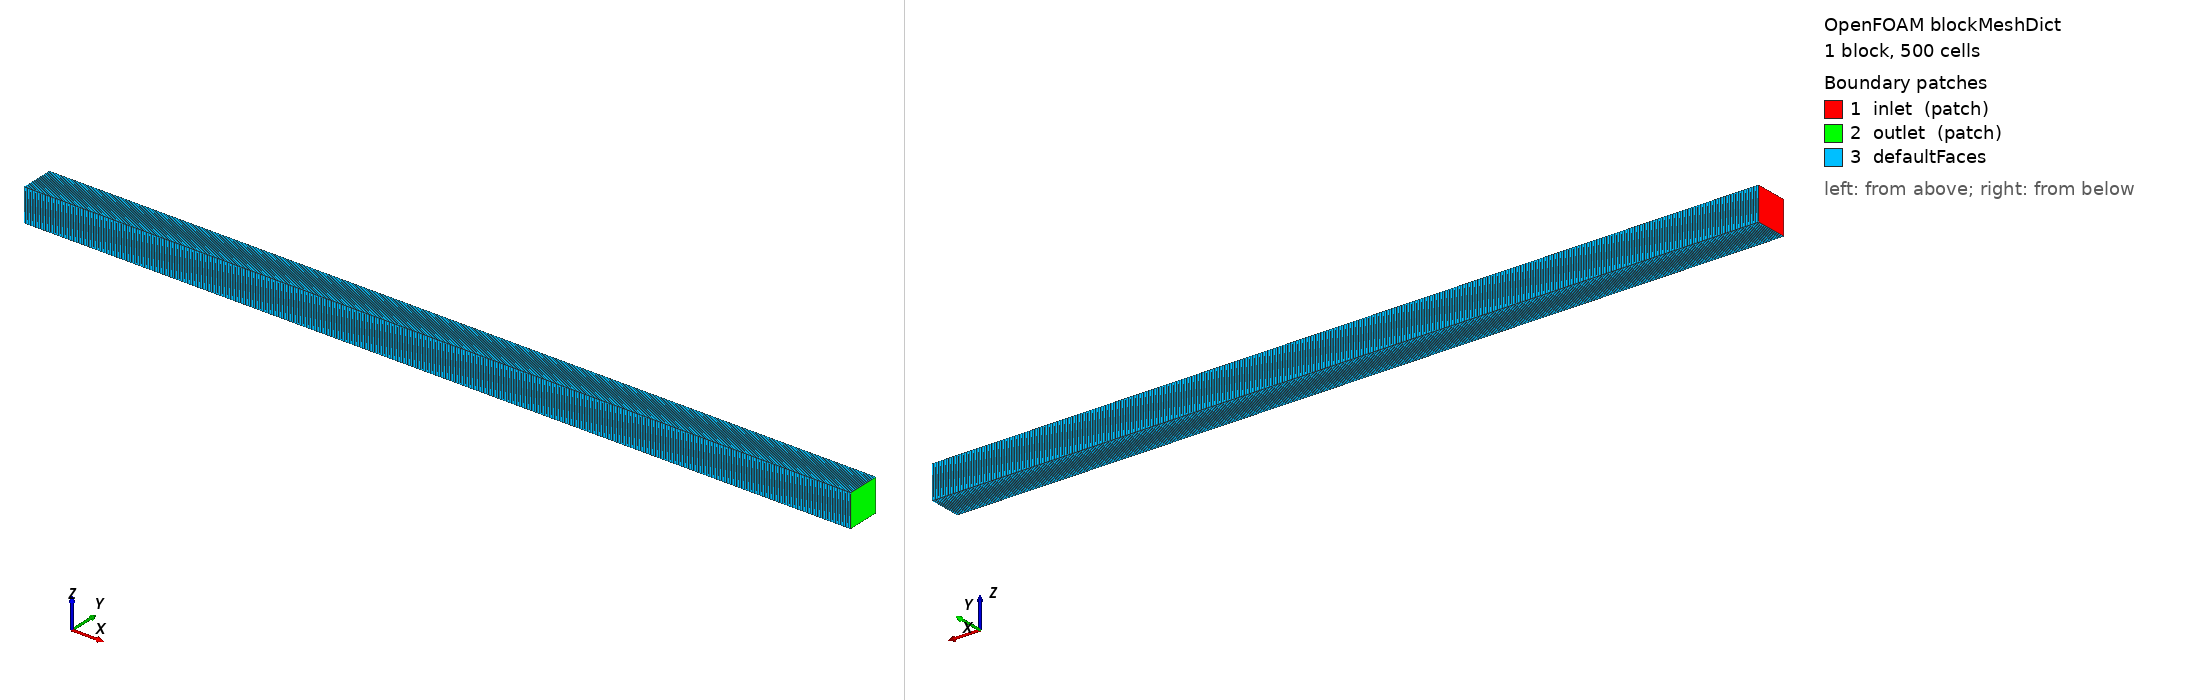

OpenFOAM case: the mesh blockMesh builds from blockMeshDict, 1 block(s), 500 cells. Boundary patches (legend numbers): 1 inlet (patch), 2 outlet (patch), 3 defaultFaces. Left view from above one corner, right view from below the opposite corner. Boundary conditions: 3 field file(s) under 0/; 2 of 3 drawn patches have an entry in a shipped field file.

=== system/blockMeshDict ===
/*--------------------------------*- C++ -*----------------------------------*\
  =========                 |
  \\      /  F ield         | OpenFOAM: The Open Source CFD Toolbox
   \\    /   O peration     | Website:  https://openfoam.org
    \\  /    A nd           | Version:  9
     \\/     M anipulation  |
\*---------------------------------------------------------------------------*/
FoamFile
{
    format      ascii;
    class       dictionary;
    object      blockMeshDict;
}

// * * * * * * * * * * * * * * * * * * * * * * * * * * * * * * * * * * * * * //

convertToMeters 1;

vertices
(
    ( 0  0  0)
    ( 25 0  0)
    ( 25 1  0)
    ( 0  1  0)
    ( 0  0  1)
    ( 25 0  1)
    ( 25 1  1)
    ( 0  1  1)
);

blocks
(
    hex (0 1 2 3 4 5 6 7) (500 1 1) simpleGrading (1 1 1)
);

edges
(
);

boundary
(
    inlet
    {
        type patch;
        faces
        (
            (0 3 7 4)
        );
    }
    outlet
    {
        type patch;
        faces
        (
            (1 2 6 5)
        );
    }
);

mergePatchPairs
(
);


// ************************************************************************* //


=== system/controlDict ===
/*--------------------------------*- C++ -*----------------------------------*\
  =========                 |
  \\      /  F ield         | OpenFOAM: The Open Source CFD Toolbox
   \\    /   O peration     | Website:  https://openfoam.org
    \\  /    A nd           | Version:  9
     \\/     M anipulation  |
\*---------------------------------------------------------------------------*/
FoamFile
{
    format      ascii;
    class       dictionary;
    location    "system";
    object      controlDict;
}
// * * * * * * * * * * * * * * * * * * * * * * * * * * * * * * * * * * * * * //

application     explicitShallowWaterFoam;

startFrom       startTime;

startTime       0;

stopAt          endTime;

endTime         1000;

deltaT          1e-04;

writeControl    adjustableRunTime;

writeInterval   100;

purgeWrite      0;

writeFormat     ascii;

writePrecision  6;

writeCompression off;

timeFormat      general;

timePrecision   6;

runTimeModifiable yes;

adjustTimeStep yes;

maxCo   0.5;

// ************************************************************************* //


=== 0/U.orig ===
/*--------------------------------*- C++ -*----------------------------------*\
  =========                 |
  \\      /  F ield         | OpenFOAM: The Open Source CFD Toolbox
   \\    /   O peration     | Website:  https://openfoam.org
    \\  /    A nd           | Version:  9
     \\/     M anipulation  |
\*---------------------------------------------------------------------------*/
FoamFile
{
    format      ascii;
    class       volVectorField;
    location    "0";
    object      U.orig;
}
// * * * * * * * * * * * * * * * * * * * * * * * * * * * * * * * * * * * * * //

dimensions      [0 1 -1 0 0 0 0];

internalField   uniform (0 0 0);

boundaryField
{
    inlet
    {
        type            hUInletVelocity;
        inletValue      uniform (0.18 0 0);
        value           uniform (0 0 0);
    }
    outlet
    {
        type            zeroGradient;
        inletValue      $internalField;
        value           $internalField;
    }
    frontAndBack
    {
        type            empty;
    }
}


// ************************************************************************* //


=== 0/h.orig ===
/*--------------------------------*- C++ -*----------------------------------*\
  =========                 |
  \\      /  F ield         | OpenFOAM: The Open Source CFD Toolbox
   \\    /   O peration     | Website:  https://openfoam.org
    \\  /    A nd           | Version:  9
     \\/     M anipulation  |
\*---------------------------------------------------------------------------*/
FoamFile
{
    format      ascii;
    class       volScalarField;
    location    "0";
    object      h.orig;
}
// * * * * * * * * * * * * * * * * * * * * * * * * * * * * * * * * * * * * * //

dimensions      [0 1 0 0 0 0 0];

internalField   uniform 0.33;

boundaryField
{
    inlet
    {
        type            zeroGradient;
        value           $internalField;
    }
    outlet
    {
        type            fixedValue;
        refValue        $internalField;
        refGradient     uniform 0;
        valueFraction   uniform 1;
        value           $internalField;
    }
    frontAndBack
    {
        type            empty;
    }
}


// ************************************************************************* //


=== 0/hTotal.orig ===
/*--------------------------------*- C++ -*----------------------------------*\
  =========                 |
  \\      /  F ield         | OpenFOAM: The Open Source CFD Toolbox
   \\    /   O peration     | Website:  https://openfoam.org
    \\  /    A nd           | Version:  9
     \\/     M anipulation  |
\*---------------------------------------------------------------------------*/
FoamFile
{
    format      ascii;
    class       volScalarField;
    location    "0";
    object      hTotal.orig;
}
// * * * * * * * * * * * * * * * * * * * * * * * * * * * * * * * * * * * * * //

dimensions      [0 1 0 0 0 0 0];

internalField   uniform 0.33;

boundaryField
{
    inlet
    {
        type            calculated;
        value           $internalField;
    }
    outlet
    {
        type            calculated;
        value           $internalField;
    }
    frontAndBack
    {
        type            empty;
    }
}


// ************************************************************************* //
